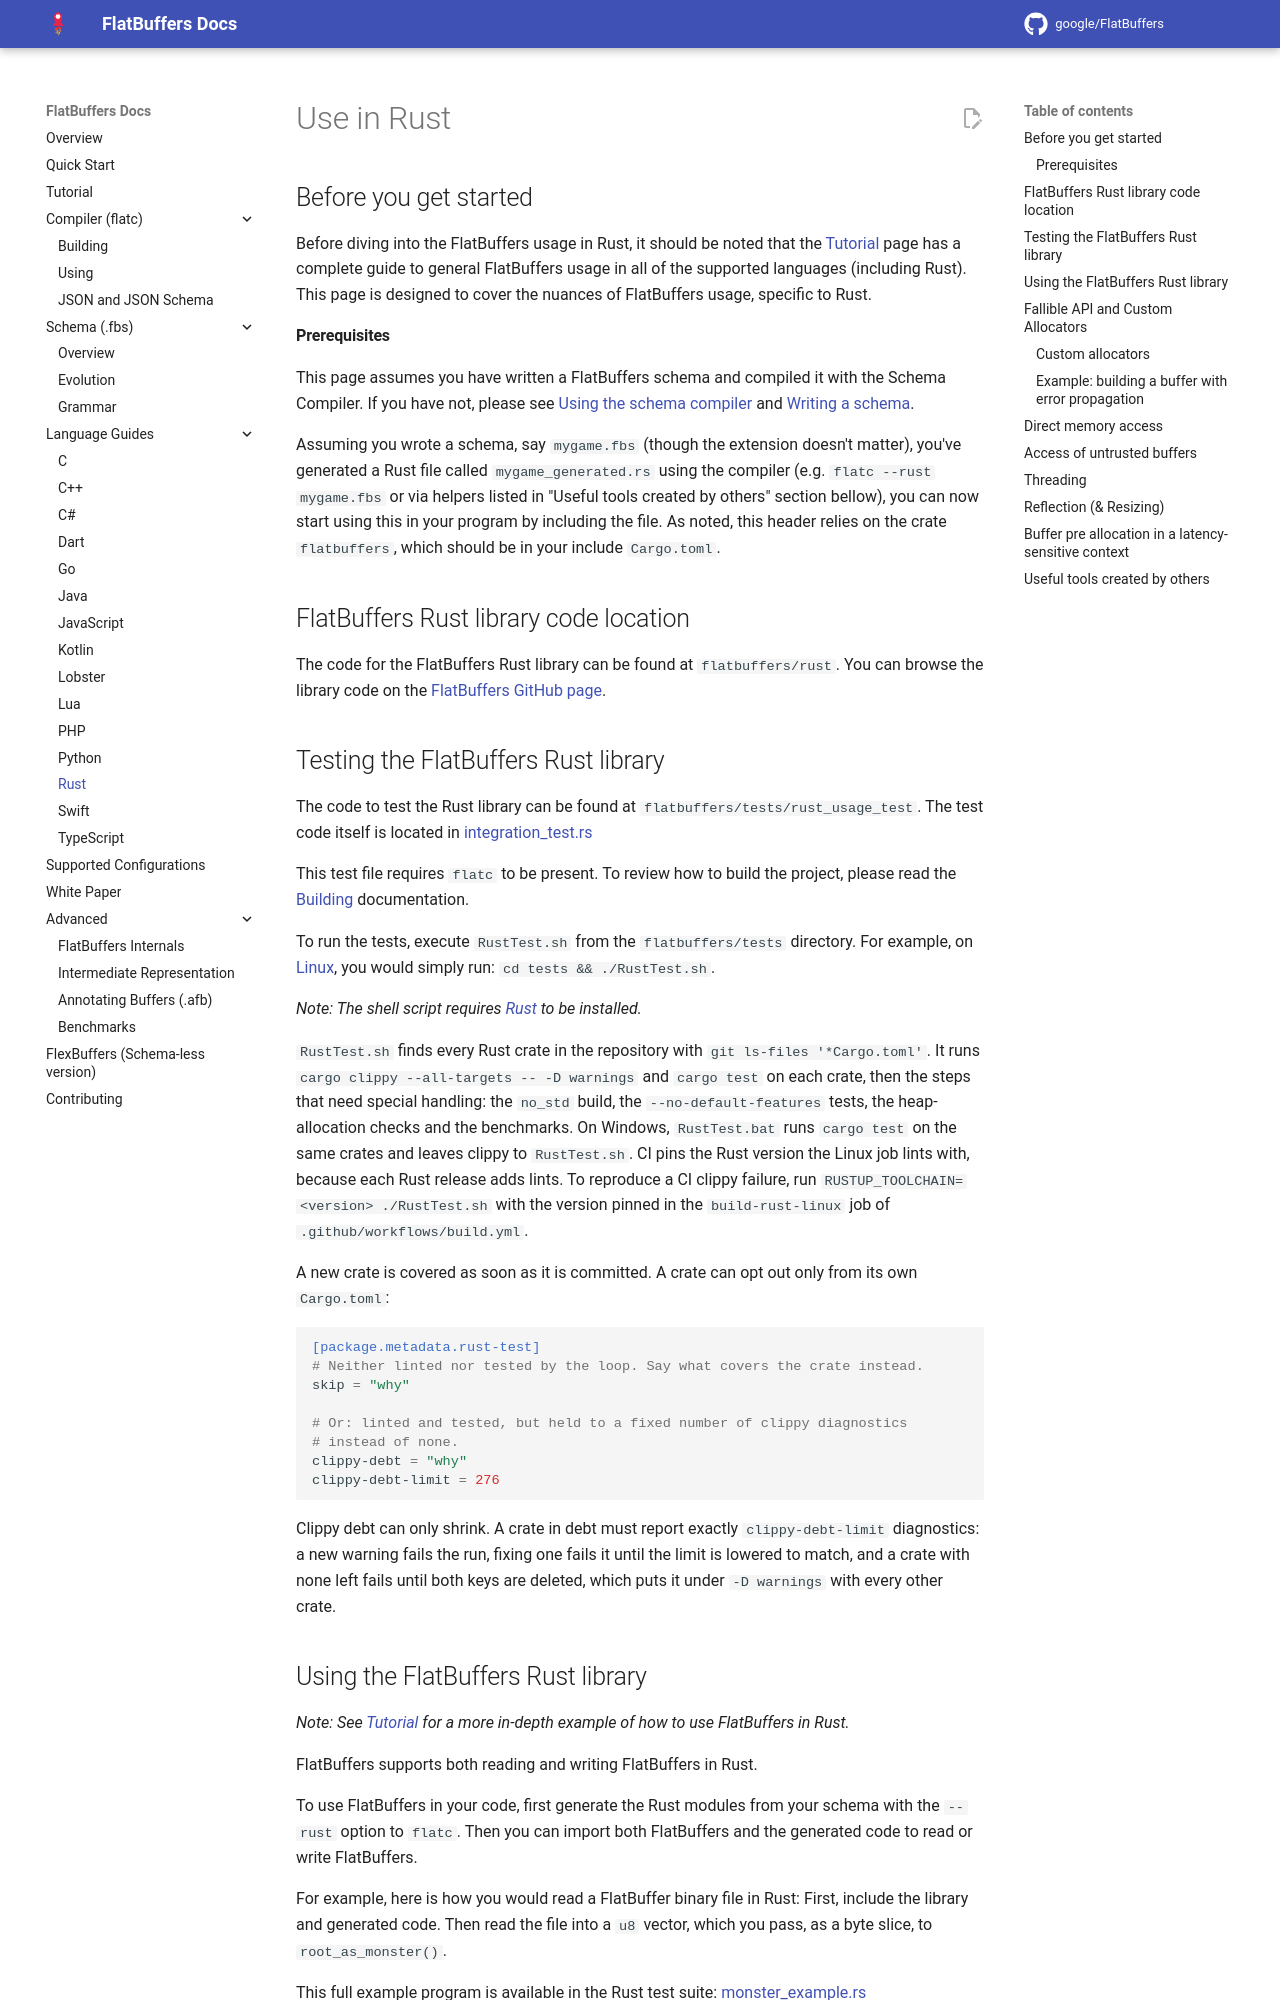

repository: pittengermdp/flatbuffers · page: languages/rust/index.html · generator: mkdocs

Use in Rust    {#flatbuffers_guide_use_rust}
==========

## Before you get started

Before diving into the FlatBuffers usage in Rust, it should be noted that
the [Tutorial](../tutorial.md) page has a complete guide
to general FlatBuffers usage in all of the supported languages (including Rust).
This page is designed to cover the nuances of FlatBuffers usage, specific to
Rust.

#### Prerequisites

This page assumes you have written a FlatBuffers schema and compiled it
with the Schema Compiler. If you have not, please see
[Using the schema compiler](../flatc.md)
and [Writing a schema](../schema.md).

Assuming you wrote a schema, say `mygame.fbs` (though the extension doesn't
matter), you've generated a Rust file called `mygame_generated.rs` using the
compiler (e.g. `flatc --rust mygame.fbs` or via helpers listed in "Useful
tools created by others" section bellow), you can now start using this in
your program by including the file. As noted, this header relies on the crate
`flatbuffers`, which should be in your include `Cargo.toml`.

## FlatBuffers Rust library code location

The code for the FlatBuffers Rust library can be found at
`flatbuffers/rust`. You can browse the library code on the
[FlatBuffers GitHub page](https://github.com/google/flatbuffers/tree/master/rust).

## Testing the FlatBuffers Rust library

The code to test the Rust library can be found at `flatbuffers/tests/rust_usage_test`.
The test code itself is located in
[integration_test.rs](https://github.com/google/flatbuffers/blob/master/tests/rust_usage_test/tests/integration_test.rs)

This test file requires `flatc` to be present. To review how to build the project,
please read the [Building](../building.md) documentation.

To run the tests, execute `RustTest.sh` from the `flatbuffers/tests` directory.
For example, on [Linux](https://en.wikipedia.org/wiki/Linux), you would simply
run: `cd tests && ./RustTest.sh`.

*Note: The shell script requires [Rust](https://www.rust-lang.org) to
be installed.*

`RustTest.sh` finds every Rust crate in the repository with
`git ls-files '*Cargo.toml'`. It runs `cargo clippy --all-targets -- -D warnings`
and `cargo test` on each crate, then the steps that need special handling: the
`no_std` build, the `--no-default-features` tests, the heap-allocation checks
and the benchmarks. On Windows, `RustTest.bat` runs `cargo test` on the same
crates and leaves clippy to `RustTest.sh`. CI pins the Rust version the Linux
job lints with, because each Rust release adds lints. To reproduce a CI clippy failure,
run `RUSTUP_TOOLCHAIN=<version> ./RustTest.sh` with the version pinned in the
`build-rust-linux` job of `.github/workflows/build.yml`.

A new crate is covered as soon as it is committed. A crate can opt out only
from its own `Cargo.toml`:

```toml
[package.metadata.rust-test]
# Neither linted nor tested by the loop. Say what covers the crate instead.
skip = "why"

# Or: linted and tested, but held to a fixed number of clippy diagnostics
# instead of none.
clippy-debt = "why"
clippy-debt-limit = 276
```

Clippy debt can only shrink. A crate in debt must report exactly
`clippy-debt-limit` diagnostics: a new warning fails the run, fixing one fails
it until the limit is lowered to match, and a crate with none left fails until
both keys are deleted, which puts it under `-D warnings` with every other crate.
